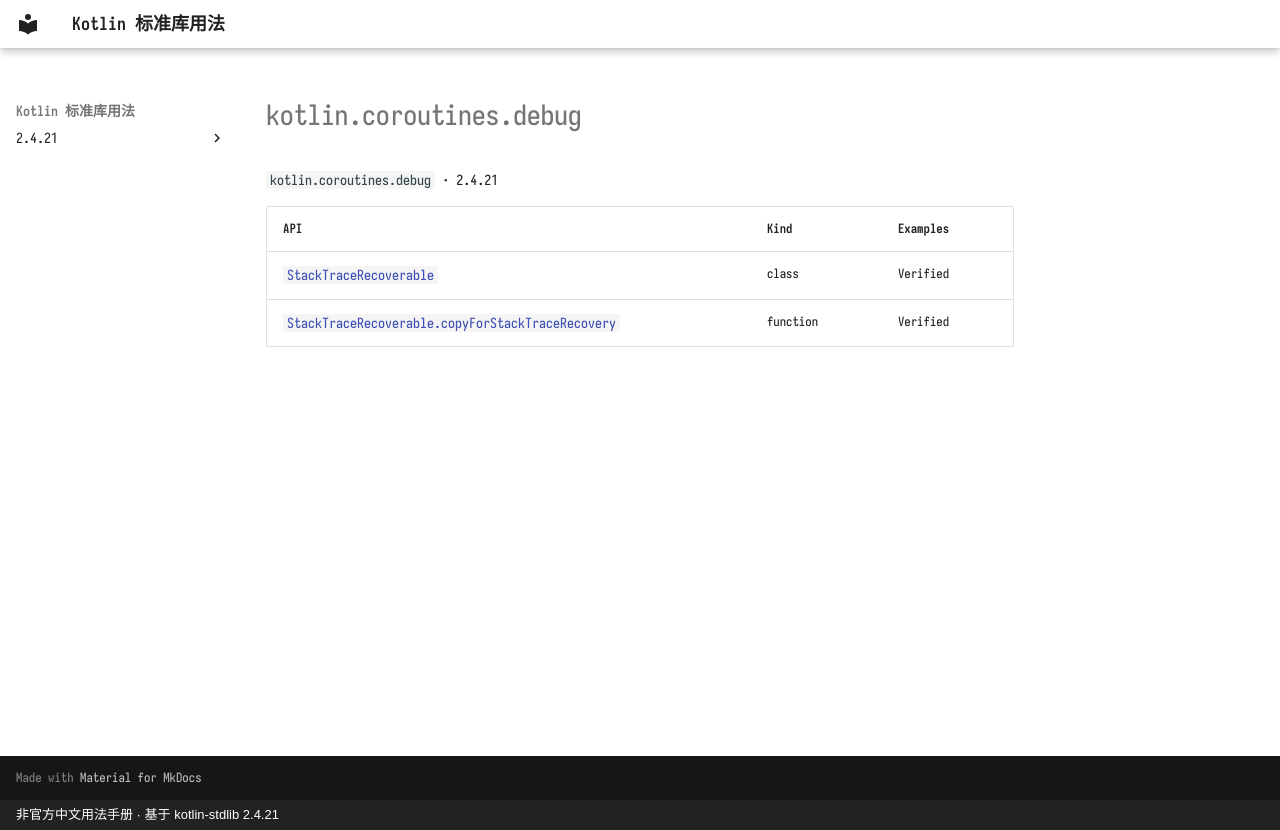

repository: oooooooko/kotlin-stdlib-docs · page: en/api/kotlin.coroutines.debug/index.html · generator: mkdocs · copyright: 非官方中文用法手册 · 基于 kotlin-stdlib 2.4.21

# kotlin.coroutines.debug

`kotlin.coroutines.debug` · 2.4.21

| API | Kind | Examples |
| --- | --- | --- |
| [`StackTraceRecoverable`](stacktracerecoverable--8f512c53.md) | class | Verified |
| [`StackTraceRecoverable.copyForStackTraceRecovery`](stacktracerecoverable-copyforstacktracerecovery--ea5a08d9.md) | function | Verified |
